Photos from the image-classification dataset "dataset_v1_new" in the GitHub repository Shinecchi/HairBaldness. Its 6 classes are: bald, balding, healthy, mild thinning, moderate thinning, severe thinning.

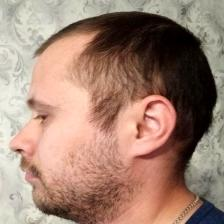
Label: mild thinning

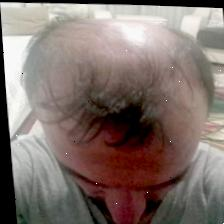
Label: balding

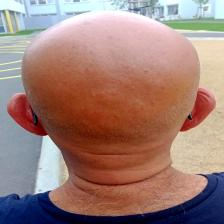
Label: bald

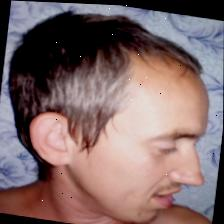
Label: healthy

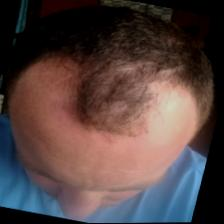
Label: moderate thinning

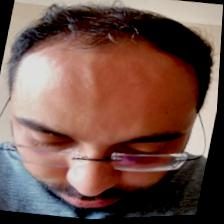
Label: severe thinning
